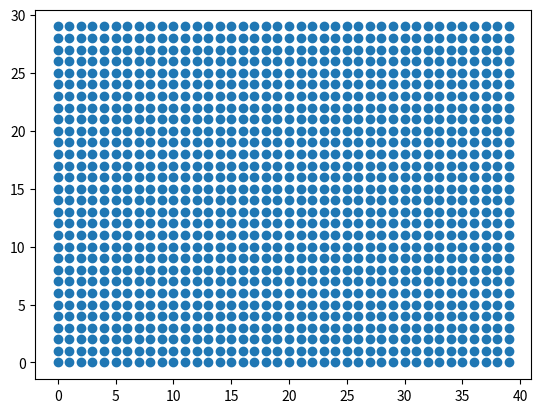

Python code for this plot:
#%%
import numpy as np
import matplotlib.pyplot as plt
num1 = 30
r = np.arange(num1+10)
p = np.arange(num1)
R,P = np.meshgrid(r,p)
data = np.random.random((num1,num1))
data2 = np.zeros((num1,num1))
#plt.pcolor(R,P,data2)
#plt.scatter(R[:-1,:-1]+0.5,P[:-1,:-1]+0.5, color = 'white')
plt.scatter(R,P)
#spacex = np.linspace(0, 1000, 0.1)
#spacey = np.linspace(0, 1000, 0.1)
